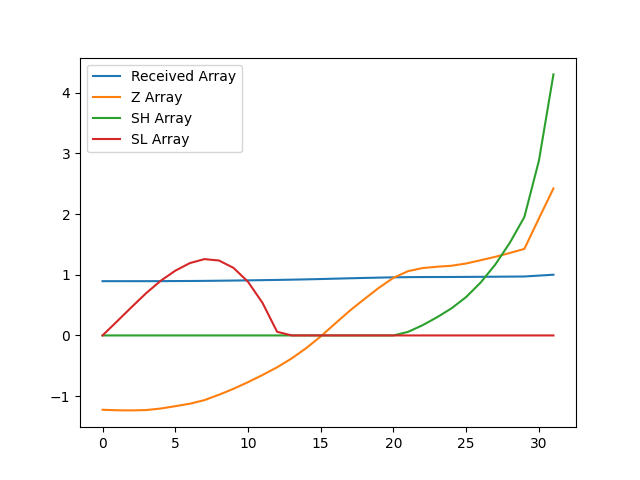

The file beside this chart, header and first rows:
, index, year, val, Received Array, Z Array, SH Array, SL Array
0, 1922, 1990, 10657, 0.894, -1.225, 0.0, 0.0
1, 1925, 1991, 10654, 0.8938, -1.233, 0.0, 0.2326
2, 1928, 1992, 10653, 0.8937, -1.235, 0.0, 0.4675
3, 1931, 1993, 10655, 0.8939, -1.229, 0.0, 0.6967
4, 1934, 1994, 10664, 0.8946, -1.204, 0.0, 0.9006
5, 1937, 1995, 10677, 0.8957, -1.166, 0.0, 1.066
6, 1940, 1996, 10691, 0.8969, -1.125, 0.0, 1.191
7, 1943, 1997, 10712, 0.8986, -1.066, 0.0, 1.257
8, 1946, 1998, 10743, 0.9012, -0.9773, 0.0, 1.234
9, 1949, 1999, 10777, 0.9041, -0.8795, 0.0, 1.114
10, 1952, 2000, 10815, 0.9072, -0.7698, 0.0, 0.8837
11, 1955, 2001, 10856, 0.9107, -0.6515, 0.0, 0.5352
12, 1958, 2002, 10899, 0.9144, -0.5251, 0.0, 0.06036
13, 1961, 2003, 10950, 0.9186, -0.3791, 0.0, 0.0
14, 1964, 2004, 11009, 0.9235, -0.2095, 0.0, 0.0
15, 1967, 2005, 11076, 0.9291, -0.01645, 0.0, 0.0
16, 1970, 2006, 11150, 0.9354, 0.1979, 0.0, 0.0
17, 1973, 2007, 11223, 0.9415, 0.4079, 0.0, 0.0
18, 1976, 2008, 11289, 0.947, 0.5993, 0.0, 0.0
19, 1979, 2009, 11353, 0.9524, 0.7848, 0.0, 0.0
20, 1982, 2010, 11410, 0.9572, 0.9495, 0.0, 0.0
21, 1985, 2011, 11448, 0.9604, 1.058, 0.05838, 0.0
22, 1988, 2012, 11466, 0.9619, 1.11, 0.1681, 0.0
23, 1991, 2013, 11473, 0.9625, 1.132, 0.2998, 0.0
24, 1994, 2014, 11479, 0.963, 1.148, 0.4479, 0.0
25, 1997, 2015, 11492, 0.9641, 1.185, 0.633, 0.0
26, 2000, 2016, 11511, 0.9656, 1.239, 0.8725, 0.0
27, 2003, 2017, 11530, 0.9672, 1.295, 1.167, 0.0
28, 2006, 2018, 11552, 0.9691, 1.358, 1.526, 0.0
29, 2009, 2019, 11575, 0.971, 1.425, 1.951, 0.0
30, 2012, 2020, 11749, 0.9856, 1.927, 2.878, 0.0
31, 2015, 2021, 11920, 1.0, 2.422, 4.3, 0.0
